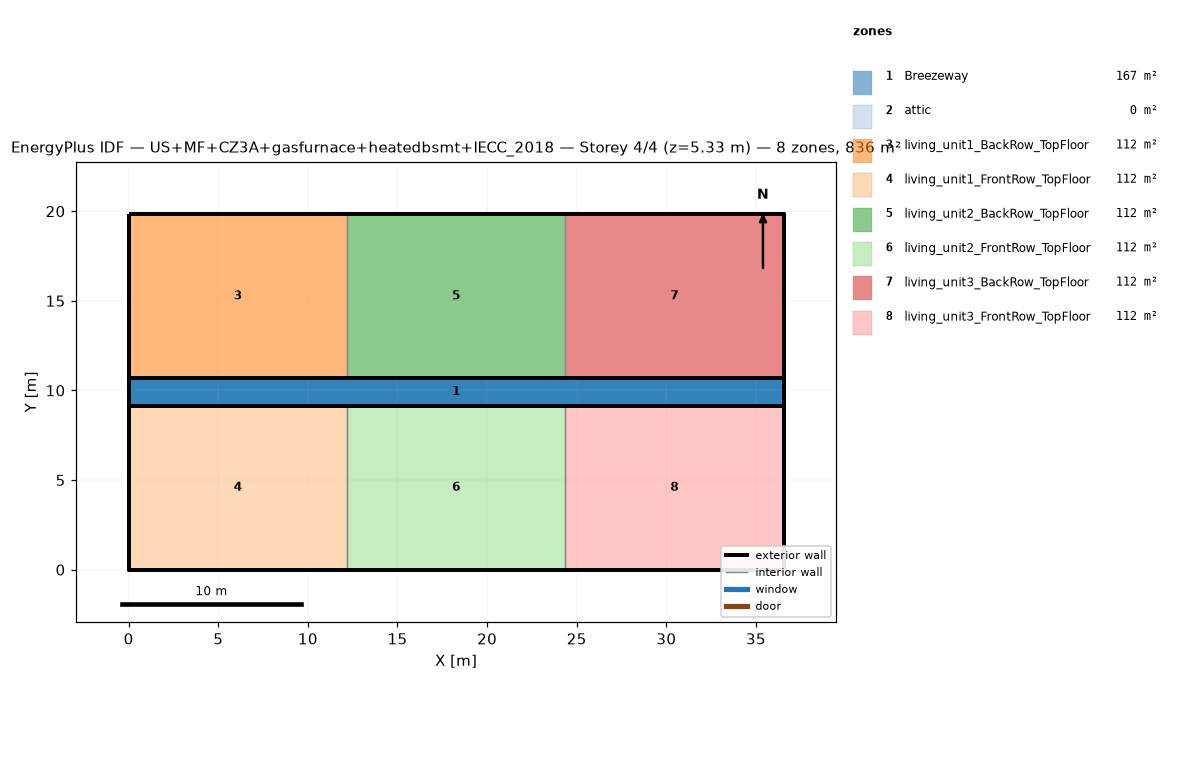
=== STOREY PLAN SPEC (per zone: floor XY polygon, exterior-wall plan segments, windows/doors) ===
zone 1: Breezeway  (167.0 m²)
  floor: (36.54, 9.16) (0.00, 9.16) (0.00, 10.68) (36.54, 10.68)
  floor: (36.54, 9.16) (0.00, 9.16) (0.00, 10.68) (36.54, 10.68)
  floor: (36.54, 9.16) (0.00, 9.16) (0.00, 10.68) (36.54, 10.68)
zone 2: attic  (0.0 m²)
  exterior wall: (36.54, 0.00) – (36.54, 19.84) – (36.54, 9.92)  [29.8 m]
  exterior wall: (0.00, 19.84) – (0.00, 0.00) – (0.00, 9.92)  [29.8 m]
zone 3: living_unit1_BackRow_TopFloor  (111.5 m²)
  floor: (12.18, 10.68) (0.00, 10.68) (0.00, 19.84) (12.18, 19.84)
  exterior wall: (12.18, 19.84) – (0.00, 19.84)  [12.2 m]
  exterior wall: (0.00, 19.84) – (0.00, 10.68)  [9.2 m]
  exterior wall: (0.00, 10.68) – (12.18, 10.68)  [12.2 m]
  interior walls: 1
zone 4: living_unit1_FrontRow_TopFloor  (111.5 m²)
  floor: (12.18, 0.00) (0.00, 0.00) (0.00, 9.16) (12.18, 9.16)
  exterior wall: (0.00, 0.00) – (12.18, 0.00)  [12.2 m]
  exterior wall: (0.00, 9.16) – (0.00, 0.00)  [9.2 m]
  exterior wall: (12.18, 9.16) – (0.00, 9.16)  [12.2 m]
  interior walls: 1
zone 5: living_unit2_BackRow_TopFloor  (111.5 m²)
  floor: (24.36, 10.68) (12.18, 10.68) (12.18, 19.84) (24.36, 19.84)
  exterior wall: (12.18, 10.68) – (24.36, 10.68)  [12.2 m]
  exterior wall: (24.36, 19.84) – (12.18, 19.84)  [12.2 m]
  interior walls: 2
zone 6: living_unit2_FrontRow_TopFloor  (111.5 m²)
  floor: (24.36, 0.00) (12.18, 0.00) (12.18, 9.16) (24.36, 9.16)
  exterior wall: (12.18, 0.00) – (24.36, 0.00)  [12.2 m]
  exterior wall: (24.36, 9.16) – (12.18, 9.16)  [12.2 m]
  interior walls: 2
zone 7: living_unit3_BackRow_TopFloor  (111.5 m²)
  floor: (36.54, 10.68) (24.36, 10.68) (24.36, 19.84) (36.54, 19.84)
  exterior wall: (36.54, 10.68) – (36.54, 19.84)  [9.2 m]
  exterior wall: (36.54, 19.84) – (24.36, 19.84)  [12.2 m]
  exterior wall: (24.36, 10.68) – (36.54, 10.68)  [12.2 m]
  interior walls: 1
zone 8: living_unit3_FrontRow_TopFloor  (111.5 m²)
  floor: (36.54, 0.00) (24.36, 0.00) (24.36, 9.16) (36.54, 9.16)
  exterior wall: (24.36, 0.00) – (36.54, 0.00)  [12.2 m]
  exterior wall: (36.54, 0.00) – (36.54, 9.16)  [9.2 m]
  exterior wall: (36.54, 9.16) – (24.36, 9.16)  [12.2 m]
  interior walls: 1

=== DERIVED (storey summary) ===
Building: US+MF+CZ3A+gasfurnace+heatedbsmt+IECC_2018
Storey: 4 of 4  (floor level z = 5.33 m)
Storey gross floor area: 836.2 m²
Zones on this storey: 8
  - Breezeway: floor 167.0 m²
  - attic: floor 0.0 m²; exterior wall 59.5 m (81.9 m²); WWR 0.0%
  - living_unit1_BackRow_TopFloor: floor 111.5 m²; exterior wall 33.5 m (86.9 m²); WWR 0.0%
  - living_unit1_FrontRow_TopFloor: floor 111.5 m²; exterior wall 33.5 m (86.9 m²); WWR 0.0%
  - living_unit2_BackRow_TopFloor: floor 111.5 m²; exterior wall 24.4 m (63.1 m²); WWR 0.0%
  - living_unit2_FrontRow_TopFloor: floor 111.5 m²; exterior wall 24.4 m (63.1 m²); WWR 0.0%
  - living_unit3_BackRow_TopFloor: floor 111.5 m²; exterior wall 33.5 m (86.9 m²); WWR 0.0%
  - living_unit3_FrontRow_TopFloor: floor 111.5 m²; exterior wall 33.5 m (86.9 m²); WWR 0.0%
Zone adjacency (shared interzone walls):
  - living_unit1_BackRow_TopFloor ↔ living_unit2_BackRow_TopFloor
  - living_unit1_FrontRow_TopFloor ↔ living_unit2_FrontRow_TopFloor
  - living_unit2_BackRow_TopFloor ↔ living_unit3_BackRow_TopFloor
  - living_unit2_FrontRow_TopFloor ↔ living_unit3_FrontRow_TopFloor